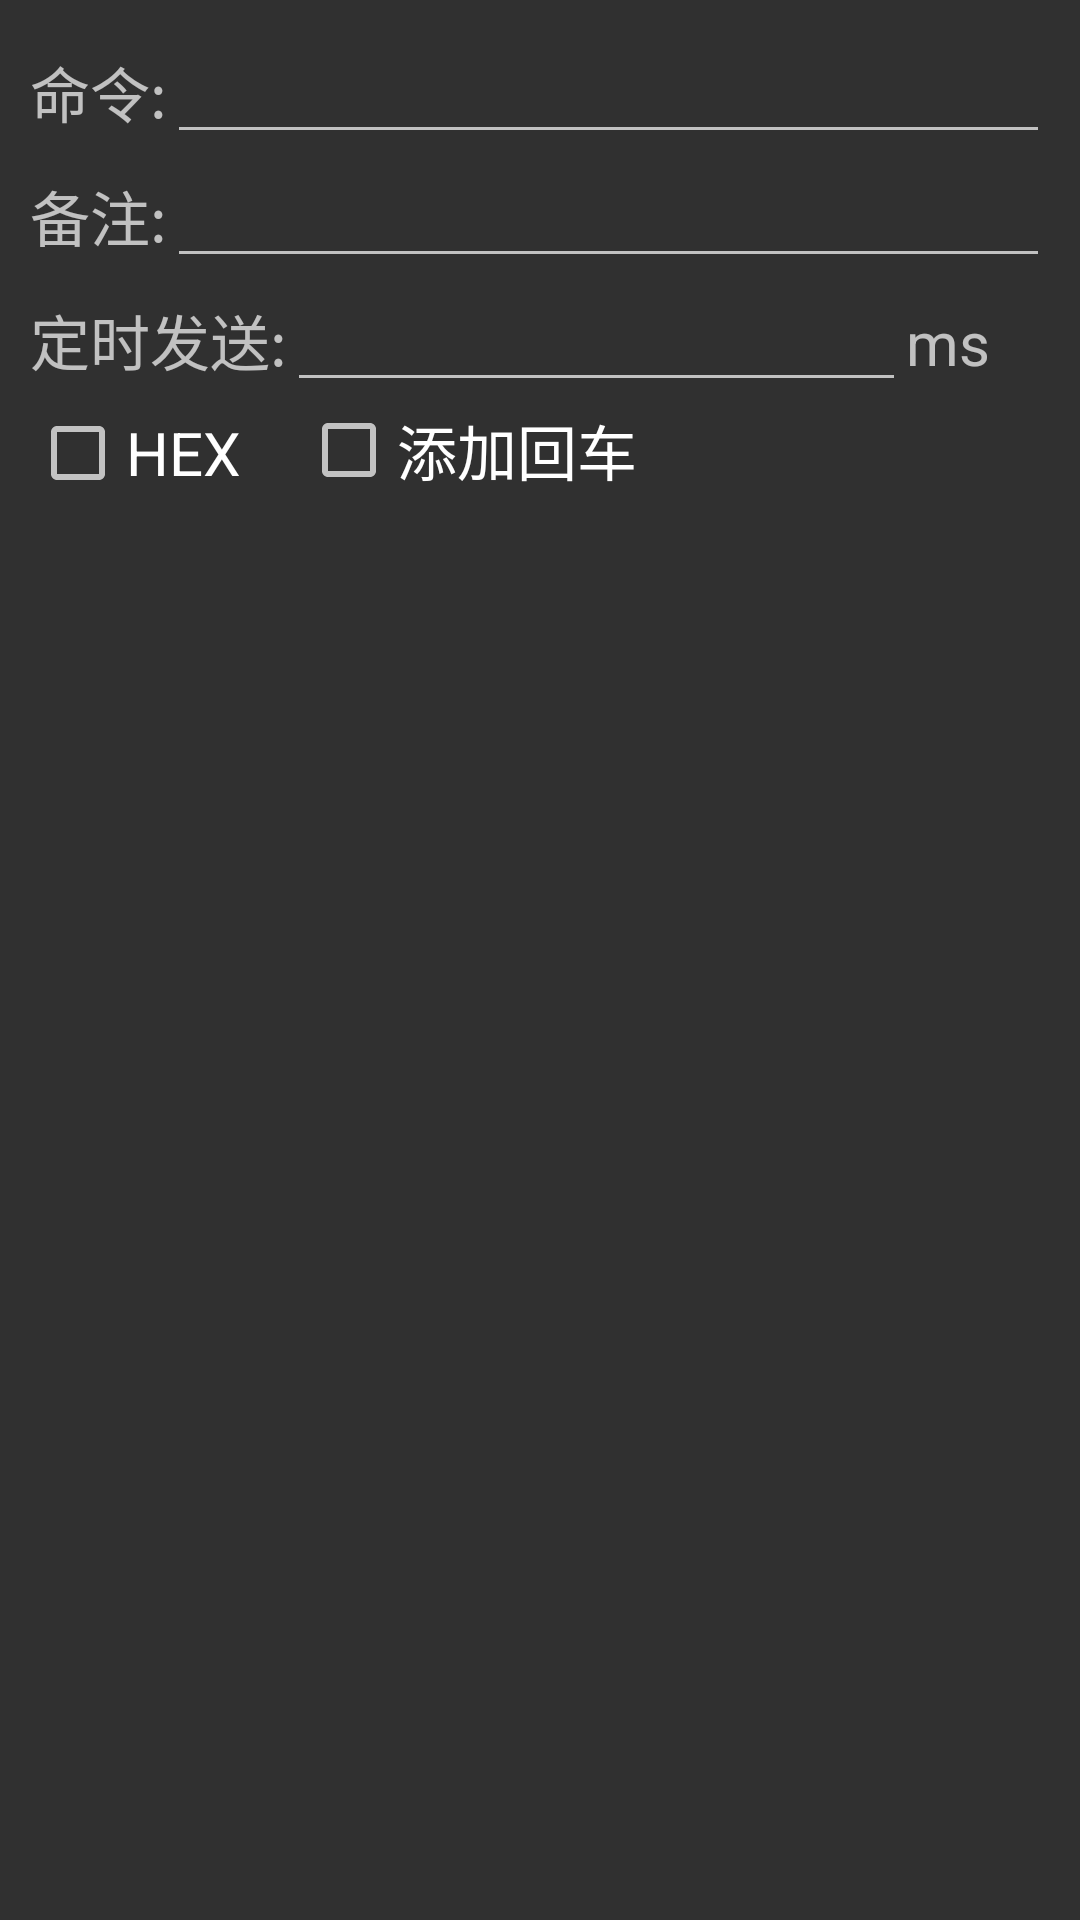

This screen was rendered from an Android layout file. Write that file and the resources it references.
<!-- AndroidManifest.xml: application theme AppTheme -->
<!-- res/layout/cmd_dialog_view.xml -->
<?xml version="1.0" encoding="utf-8"?>
<LinearLayout xmlns:android="http://schemas.android.com/apk/res/android"
    android:orientation="vertical" android:layout_width="match_parent"
    android:layout_height="match_parent"
    android:padding="10dp">
    <LinearLayout
        android:layout_width="match_parent"
        android:layout_height="wrap_content"
        android:orientation="horizontal"
        android:layout_margin="0dp">
        <TextView
            android:layout_width="wrap_content"
            android:layout_height="wrap_content"
            android:text="命令:"
            android:textSize="20sp"/>
        <EditText
            android:id="@+id/cmdEdit_dialog"
            android:layout_width="match_parent"
            android:layout_height="wrap_content"
            android:maxLines="1"
            android:paddingRight="20dp"/>
    </LinearLayout>

    <LinearLayout
        android:layout_width="match_parent"
        android:layout_height="wrap_content"
        android:orientation="horizontal"
        android:layout_margin="0dp">
        <TextView
            android:layout_width="wrap_content"
            android:layout_height="wrap_content"
            android:text="备注:"
            android:textSize="20sp"
            />
        <EditText
            android:id="@+id/aliasEdit_dialog"
            android:layout_width="match_parent"
            android:layout_height="wrap_content"
            android:maxLines="1"
            android:paddingRight="20dp"/>
    </LinearLayout>
    <LinearLayout
        android:layout_width="match_parent"
        android:layout_height="wrap_content"
        android:orientation="horizontal"
        android:layout_margin="0dp">
        <TextView
            android:layout_width="wrap_content"
            android:layout_height="wrap_content"
            android:text="定时发送:"
            android:textSize="20sp" />
        <EditText
            android:id="@+id/perEdit_dialog"
            android:layout_width="0dp"
            android:layout_height="wrap_content"
            android:maxLines="1"
            android:inputType="number"
            android:layout_weight="1"/>
        <TextView
            android:layout_width="wrap_content"
            android:layout_height="wrap_content"
            android:text="ms"
            android:paddingRight="20dp"
            android:textSize="20sp" />
    </LinearLayout>
    <LinearLayout
        android:layout_width="match_parent"
        android:layout_height="wrap_content"
        android:orientation="horizontal"
        android:paddingHorizontal="0dp">
        <CheckBox
            android:id="@+id/hexCB_dialog"
            android:layout_width="wrap_content"
            android:layout_height="wrap_content"
            android:text="HEX"
            android:textSize="20sp"/>
        <CheckBox
            android:id="@+id/addcrCB_dialog"
            android:layout_width="wrap_content"
            android:layout_height="wrap_content"
            android:layout_marginLeft="20dp"
            android:text="添加回车"
            android:textSize="20sp"/>
    </LinearLayout>
</LinearLayout>
<!-- resources referenced by this layout -->
<resources>
  <style name="AppTheme" parent="Theme.AppCompat.NoActionBar">
          
          <item name="colorPrimary">#2e8abb</item> 
          <item name="colorPrimaryDark">#3A5FCD</item> 
          
      </style>
  <style name="Theme.AppCompat.NoActionBar">
          <item name="windowActionBar">false</item>
          <item name="windowNoTitle">true</item>
      </style>
</resources>
